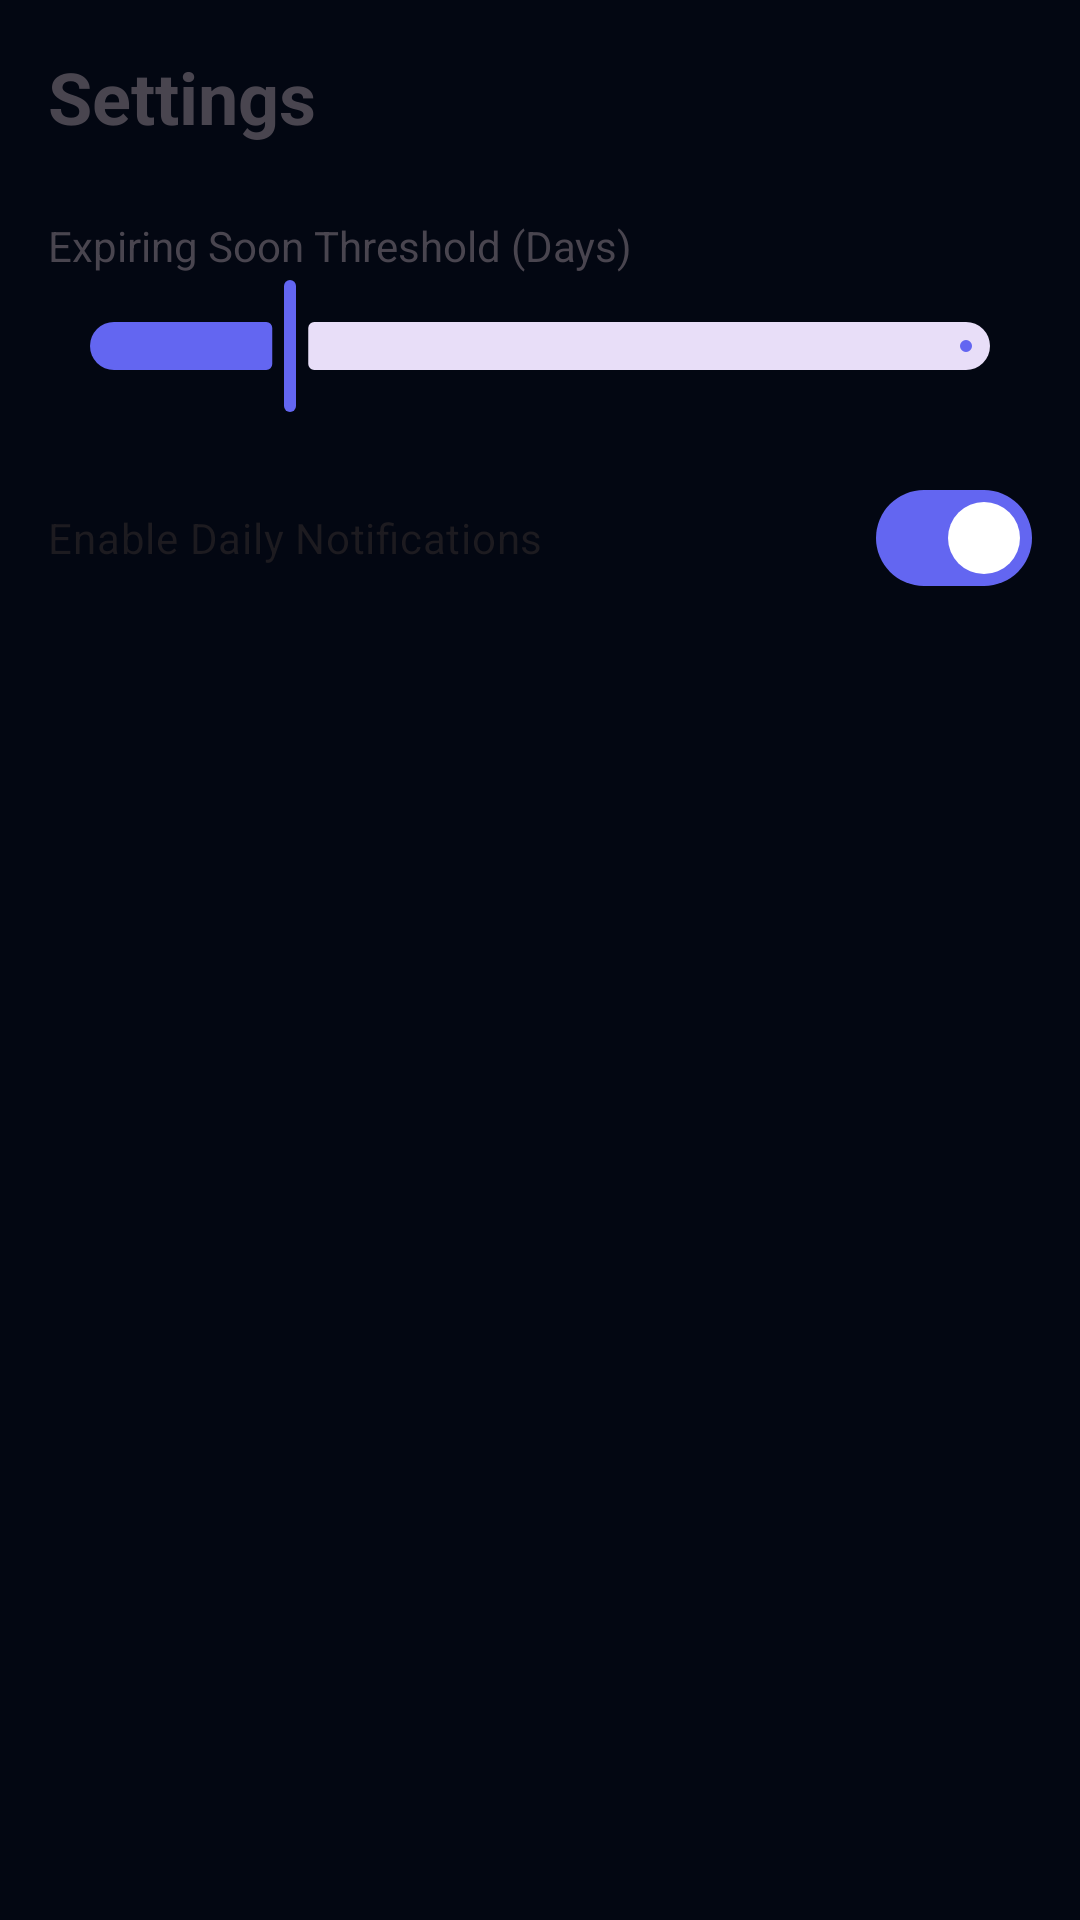

Android layout source for this screen:
<!-- AndroidManifest.xml: application theme Theme.ExpiryTracker -->
<!-- res/layout/activity_settings.xml -->
<?xml version="1.0" encoding="utf-8"?>
<LinearLayout xmlns:android="http://schemas.android.com/apk/res/android"
    android:layout_width="match_parent"
    android:layout_height="match_parent"
    android:orientation="vertical"
    android:padding="16dp">

    <TextView
        android:layout_width="wrap_content"
        android:layout_height="wrap_content"
        android:text="Settings"
        android:textSize="24sp"
        android:textStyle="bold" />

    <TextView
        android:layout_width="wrap_content"
        android:layout_height="wrap_content"
        android:layout_marginTop="24dp"
        android:text="Expiring Soon Threshold (Days)"
        android:textSize="14sp" />

    <com.google.android.material.slider.Slider
        android:id="@+id/sliderThreshold"
        android:layout_width="match_parent"
        android:layout_height="wrap_content"
        android:valueFrom="1"
        android:valueTo="30"
        android:value="7" />

    <com.google.android.material.materialswitch.MaterialSwitch
        android:layout_width="match_parent"
        android:layout_height="wrap_content"
        android:layout_marginTop="16dp"
        android:text="Enable Daily Notifications"
        android:checked="true" />

</LinearLayout>
<!-- resources referenced by this layout -->
<resources>
  <style name="Theme.ExpiryTracker" parent="Theme.Material3.DayNight.NoActionBar">
          <item name="colorPrimary">@color/primary</item>
          <item name="colorSecondary">@color/secondary</item>
          <item name="android:windowBackground">@color/background</item>
          <item name="android:statusBarColor">@color/background</item>
          <item name="colorSurface">@color/surface</item>
          <item name="colorOnSurface">@color/on_surface</item>
          <item name="colorOnSurfaceVariant">@color/on_surface_variant</item>
      </style>
  <color name="primary">#6366f1</color>
  <color name="secondary">#6366f1</color>
  <color name="background">#030712</color>
  <color name="surface">#111827</color>
  <color name="on_surface">#f9fafb</color>
  <color name="on_surface_variant">#9ca3af</color>
</resources>
